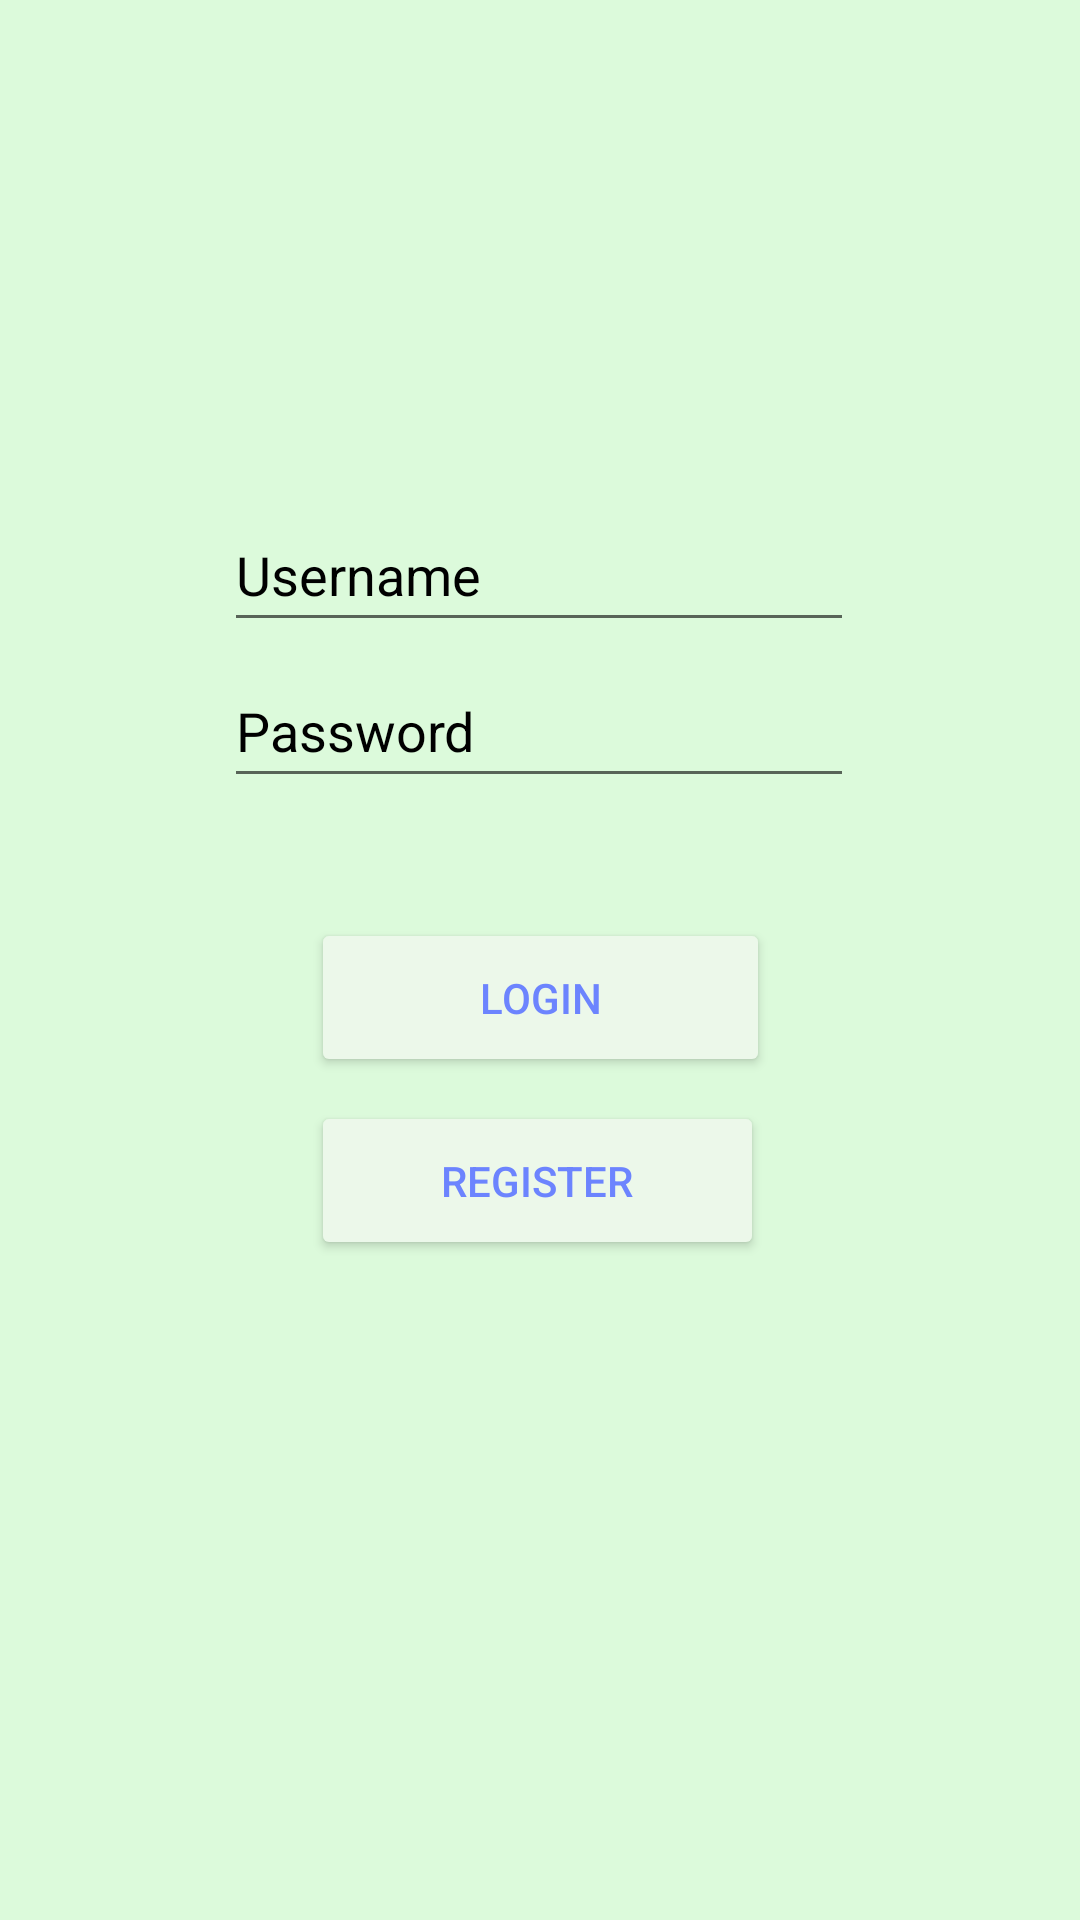

Here is an Android app screen rendered from its layout file. Give the layout XML and the strings, colors and styles it references.
<!-- AndroidManifest.xml: application theme Theme.Application -->
<!-- res/layout/activity_main.xml -->
<?xml version="1.0" encoding="utf-8"?>
<androidx.constraintlayout.widget.ConstraintLayout xmlns:android="http://schemas.android.com/apk/res/android"
    xmlns:app="http://schemas.android.com/apk/res-auto"
    xmlns:tools="http://schemas.android.com/tools"
    android:background="#DCFADB"
    android:layout_width="match_parent"
    android:layout_height="match_parent"
    tools:context=".MainActivity">


    <EditText
        android:id="@+id/username"
        android:layout_width="wrap_content"
        android:layout_height="wrap_content"
        android:layout_marginBottom="4dp"
        android:autofillHints="username"
        android:ems="10"
        android:hint="@string/username"
        android:inputType="phone"
        android:minHeight="48dp"
        android:textColorHint="#000"
        app:layout_constraintBottom_toTopOf="@+id/password"
        app:layout_constraintEnd_toEndOf="parent"
        app:layout_constraintHorizontal_bias="0.497"
        app:layout_constraintStart_toStartOf="parent"
        app:layout_constraintTop_toTopOf="parent"
        app:layout_constraintVertical_bias="1.0" />

    <EditText
        android:id="@+id/password"
        android:layout_width="wrap_content"
        android:layout_height="wrap_content"
        android:layout_marginBottom="40dp"
        android:autofillHints="password"
        android:ems="10"
        android:hint="@string/password"
        android:inputType="textPassword"
        android:minHeight="48dp"
        android:textColorHint="#000"
        app:layout_constraintBottom_toTopOf="@+id/login"
        app:layout_constraintEnd_toEndOf="parent"
        app:layout_constraintHorizontal_bias="0.497"
        app:layout_constraintStart_toStartOf="parent" />

    <Button
        android:id="@+id/login"
        android:layout_width="153dp"
        android:layout_height="53dp"
        android:layout_marginBottom="8dp"
        android:onClick="login"
        android:text="@string/login"
        android:textColor="#6c84fe"
        app:backgroundTint="#ECF8EA"
        app:layout_constraintBottom_toTopOf="@+id/register"
        app:layout_constraintEnd_toEndOf="parent"
        app:layout_constraintStart_toStartOf="parent" />

    <Button
        android:id="@+id/register"
        android:layout_width="151dp"
        android:layout_height="53dp"
        android:layout_marginBottom="220dp"
        android:onClick="register"
        android:text="@string/register"
        android:textColor="#6c84fe"
        app:backgroundTint="#ECF8EA"
        app:layout_constraintBottom_toBottomOf="parent"
        app:layout_constraintEnd_toEndOf="parent"
        app:layout_constraintHorizontal_bias="0.496"
        app:layout_constraintStart_toStartOf="parent" />


</androidx.constraintlayout.widget.ConstraintLayout>
<!-- resources referenced by this layout -->
<resources>
  <string name="login">Login</string>
  <string name="password">Password</string>
  <string name="register">Register</string>
  <string name="username">Username</string>
  <style name="Theme.Application" parent="Theme.MaterialComponents.DayNight.DarkActionBar">
          
          <item name="colorPrimary">@color/teal_200</item>
          <item name="colorPrimaryVariant">@color/teal_700</item>
          <item name="colorOnPrimary">@color/white</item>
          
          <item name="colorSecondary">@color/teal_200</item>
          <item name="colorSecondaryVariant">@color/teal_700</item>
          <item name="colorOnSecondary">@color/black</item>
          
          <item name="android:statusBarColor" tools:targetApi="l">?attr/colorPrimaryVariant</item>
          
      </style>
  <!-- not gathered from this repository: default colours our renderer supplied (Android Studio template values) -->
  <color name="teal_200">#FF03DAC5</color>
  <color name="teal_700">#FF018786</color>
  <color name="black">#FF000000</color>
  <color name="white">#FFFFFFFF</color>
</resources>
